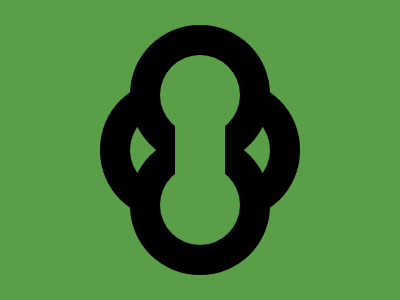

Recreate this image using only HTML and CSS.

<!-- Version 1 -->
<a><style>*{background:#5A9F48;color:5A9F48;+*{background:#000;border-radius:1in;&{margin:120 170;box-shadow:0-55px 0 10px,0 55px 0 10px,0 55px 0 5ch#000,0-55px 0 5ch#000,-30px 0 0 10px,30px 0 0 10px,30px 0 0 5ch#000,-30px 0 0 5ch#000;a{padding:45 25;margin:5
</style>
